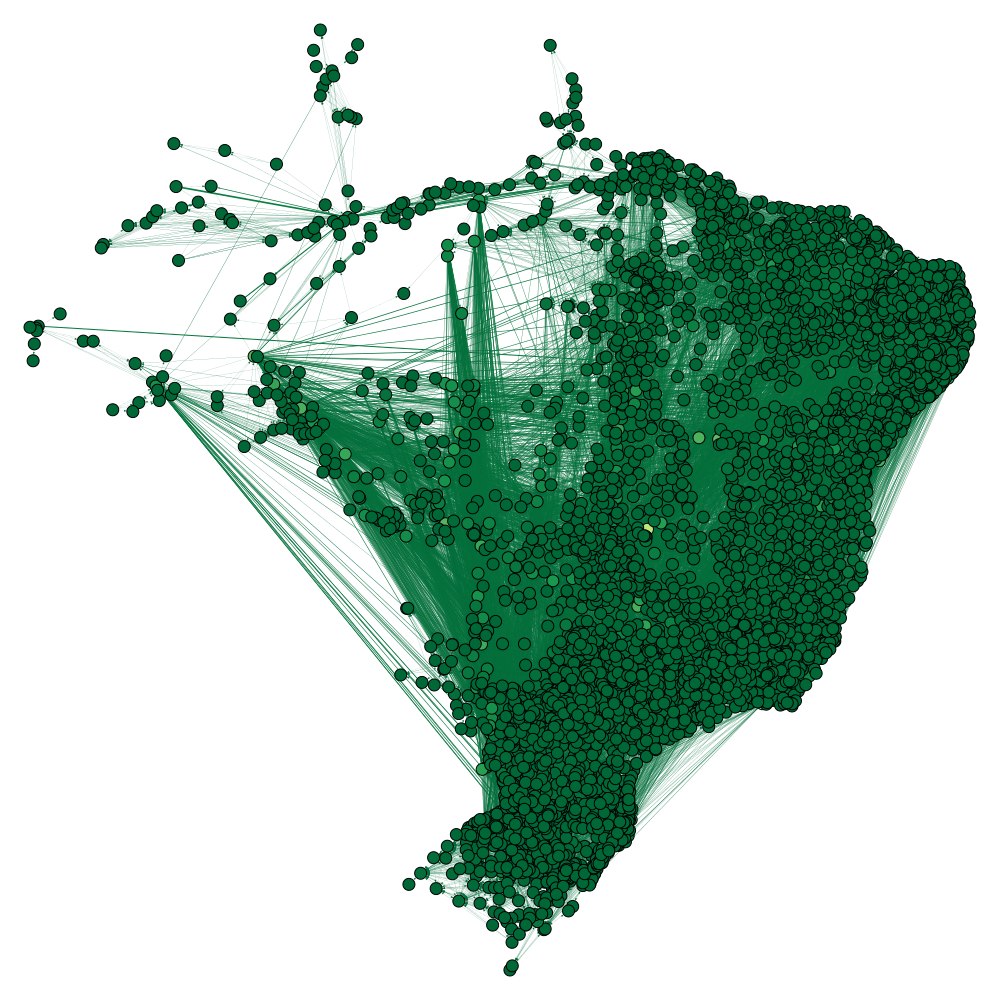

Data behind this chart, as committed beside it:
Manaus; 1302603; 98260.0
Uarini; 1304260; 5040
Japurá; 1302108; 9600
Figueirópolis D'Oeste; 5103809; 1810
Várzea Grande; 5108402; 80155
Alvarães; 1300029; 4100
Codajás; 1301308; 14670
Autazes; 1300300; 2250
Borba; 1300805; 7300
Juruti; 1503903; 13515
Monte Alegre; 1504802; 17465
Itacoatiara; 1301902; 30850
Belém; 1501402; 207511
Baião; 1501204; 1015
Mocajuba; 1504604; 1005
Cametá; 1502103; 1390
Breves; 1501808; 31430
Almeirim; 1500503; 18120
Maraã; 1302801; 5100
Prainha; 1506005; 18600
Coari; 1301209; 12030
Alenquer; 1500404; 6900
Acarape; 2300150; 999.0
Fortaleza; 2304400; 336916
Gurupá; 1503101; 21370
Parintins; 1303403; 21915
Redenção; 2311603; 860.0
São Sebastião da Boa Vista; 1507706; 960.0
Santarém; 1506807; 174785
Canutama; 1300904; 8160
Cristino Castro; 2203107; 41286
Palmeira do Piauí; 2207405; 3350
Aracoiaba; 2301208; 805.0
Palmácia; 2310100; 1800
Baturité; 2302107; 1020
Guaramiranga; 2305100; 1000
Graça; 2304657; 7850
São Benedito; 2312304; 41001
Pacoti; 2309805; 1355
Juazeiro do Norte; 2307304; 132417
Jardim de Piranhas; 2405603; 6604
Mulungu; 2309102; 1000
Frutuoso Gomes; 2404002; 2060
Umarizal; 2414506; 2985
Japaratuba; 2803302; 1270
Telha; 2807303; 660.0
Campo Belo; 3111200; 6720
Santa Juliana; 3157708; 7240
Agricolândia; 2200103; 5025
Anápolis; 5201108; 425729
Brejo do Cruz; 2502805; 5684
Bonfinópolis de Minas; 3108206; 3335
Sete Lagoas; 3167202; 23505
Missão Velha; 2308401; 30308
Caraíbas; 2906899; 1740
Goiânia; 5208707; 602418
Santa Maria da Vitória; 2928109; 36940
Itambé; 2915809; 16043
Paratinga; 2923704; 19108
Apodi; 2401008; 26155
Jati; 2307205; 37371
... 5,324 more rows
